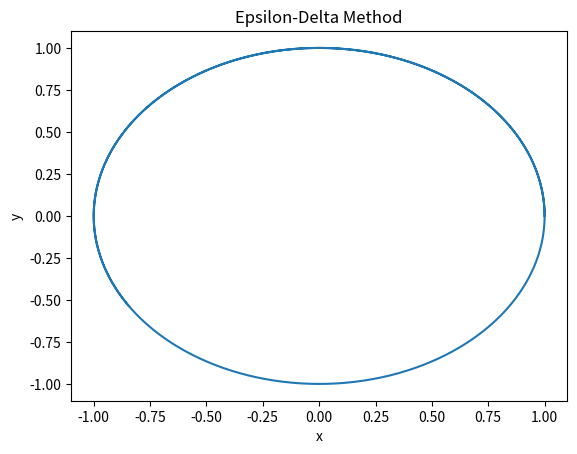

Generate this figure with matplotlib:
import numpy as np
import matplotlib.pyplot as plt

# 時間の範囲とステップサイズ
t_start = 0
t_end = 10
h = 0.01

# 初期値
x_0 = 1
y_0 = 0

# 方程式
def f(x, y):
    return -y, x

# イプシロンデルタ法
def epsilon_delta(x_n, y_n, h):
    f_n = f(x_n, y_n)
    x_n1 = x_n + h*f_n[0]
    y_n1 = y_n + h*f_n[1]
    f_n1 = f(x_n1, y_n1)
    x_n2 = x_n + h*(f_n[0] + f_n1[0])/2
    y_n2 = y_n + h*(f_n[1] + f_n1[1])/2
    return x_n2, y_n2

# シミュレーション
t = np.arange(t_start, t_end, h)
x = np.zeros_like(t)
y = np.zeros_like(t)
x[0] = x_0
y[0] = y_0
for i in range(len(t)-1):
    x[i+1], y[i+1] = epsilon_delta(x[i], y[i], h)

# 結果のプロット
fig, ax = plt.subplots()
ax.plot(x, y)
ax.set_xlabel('x')
ax.set_ylabel('y')
ax.set_title('Epsilon-Delta Method')
plt.show()
